Run: headless pygame with SDL's dummy video driver; simulated clock (each Clock.tick advances the game by its frame time, no real sleeping); random seed 0; keys injected as events and as key.get_pressed() state; no mouse input.
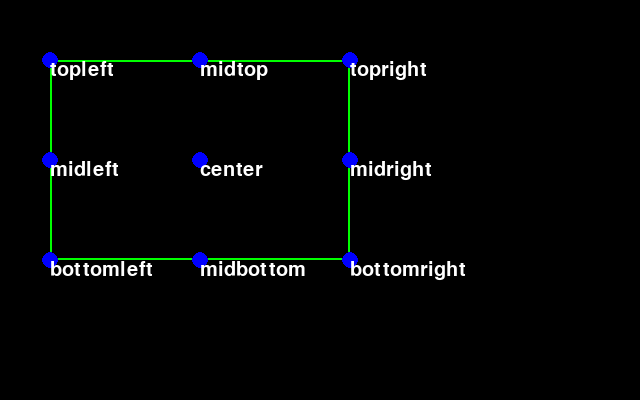
Frame 1 of 4 · flips 1–60 · no input
Frame 2 of 4 · flips 61–180 · tapped SPACE, RETURN · held RIGHT (→), D · screen unchanged from frame 1, image omitted
Frame 3 of 4 · flips 181–300 · held DOWN (↓), S · screen unchanged from frame 2, image omitted
Frame 4 of 4 · flips 301–420 · held LEFT (←), A, UP (↑), W · screen unchanged from frame 3, image omitted

The pygame program that drew these frames:

import pygame

def draw_point(text, pos):
    font = pygame.font.Font(pygame.font.get_default_font(), 20)
    img = font.render(text, True, WHITE)
    pygame.draw.circle(screen, BLUE, pos, 8)
    screen.blit(img, pos)
    pass

BLACK = (0, 0, 0)
GRAY = (127, 127, 127)
WHITE = (255, 255, 255)

RED = (255, 0, 0)
GREEN = (0, 255, 0)
BLUE = (0, 0, 255)

YELLOW = (255, 255, 0)
CYAN = (0, 255, 255)
MAGENTA = (255, 0, 255)

running = True
background = GRAY

pygame.init()
screen = pygame.display.set_mode((640, 400))

rect = pygame.Rect(50, 60, 300, 200)
pts = ("topleft", "topright", "bottomleft", "bottomright",
        "midtop", "midright", "midbottom", "midleft", "center")

print(f"x={rect.x}, y={rect.y}, w={rect.w}, h={rect.h}")
print(f"left={rect.left}, top={rect.top}, right={rect.right}, bottom={rect.bottom}")
print(f"center={rect.center}")

while running:
    for event in pygame.event.get():
        if event.type == pygame.QUIT:
            running = False 
    
    screen.fill(BLACK)
    pygame.draw.rect(screen, GREEN, rect, 2)

    for pt in pts:
        # Utiliza code reflection para instanciar as funcoes
        # Lembrando que code deflection deve ser evitado de se 
        # usar no mundo real 
        draw_point(pt, eval('rect.'+pt))

    pygame.display.flip()

pygame.quit()
